Run: headless pygame with SDL's dummy video driver; simulated clock (each Clock.tick advances the game by its frame time, no real sleeping); random seed 0; keys injected as events and as key.get_pressed() state; no mouse input.
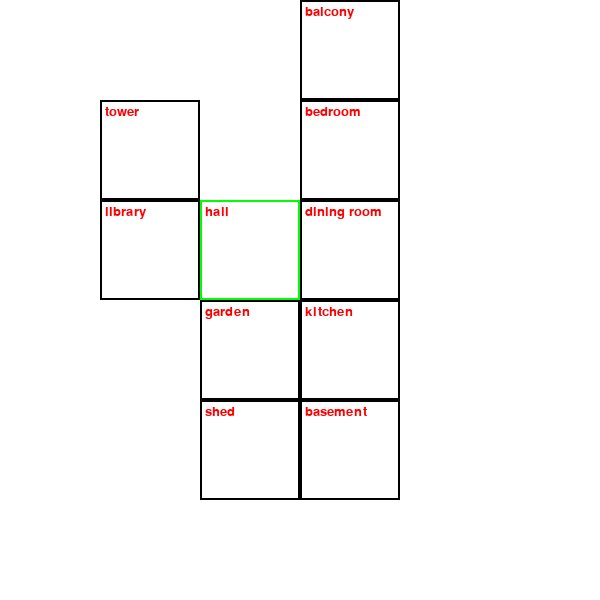
Frame 1 of 4 · flips 1–60 · no input
Frame 2 of 4 · flips 61–180 · tapped SPACE, RETURN · held RIGHT (→), D · screen unchanged from frame 1, image omitted
Frame 3 of 4 · flips 181–300 · held DOWN (↓), S · screen unchanged from frame 2, image omitted
Frame 4 of 4 · flips 301–420 · held LEFT (←), A, UP (↑), W · screen unchanged from frame 3, image omitted

The pygame program that drew these frames:

import pygame

# Inicializácia pygame
pygame.init()

# Konštanty
WIDTH, HEIGHT = 600, 600
TILE_SIZE = 100
WHITE = (255, 255, 255)
BLACK = (0, 0, 0)
GREEN = (0, 255, 0)
RED = (255, 0, 0)

# Definícia miestností
rooms = {
    "hall": (2, 2),
    "dining room": (3, 2),
    "library": (1, 2),
    "kitchen": (3, 3),
    "garden": (2, 3),
    "shed": (2, 4),
    "bedroom": (3, 1),
    "balcony": (3, 0),
    "basement": (3, 4),
    "tower": (1, 1)
}

# Inicializácia okna
screen = pygame.display.set_mode((WIDTH, HEIGHT))
pygame.display.set_caption("2D Map")

running = True
while running:
    screen.fill(WHITE)

    for room, (x, y) in rooms.items():
        rect = pygame.Rect(x * TILE_SIZE, y * TILE_SIZE, TILE_SIZE, TILE_SIZE)
        pygame.draw.rect(screen, GREEN if room == "hall" else BLACK, rect, 2)
        font = pygame.font.Font(None, 20)
        text = font.render(room, True, RED)
        screen.blit(text, (x * TILE_SIZE + 5, y * TILE_SIZE + 5))

    pygame.display.flip()

    for event in pygame.event.get():
        if event.type == pygame.QUIT:
            running = False

pygame.quit()
